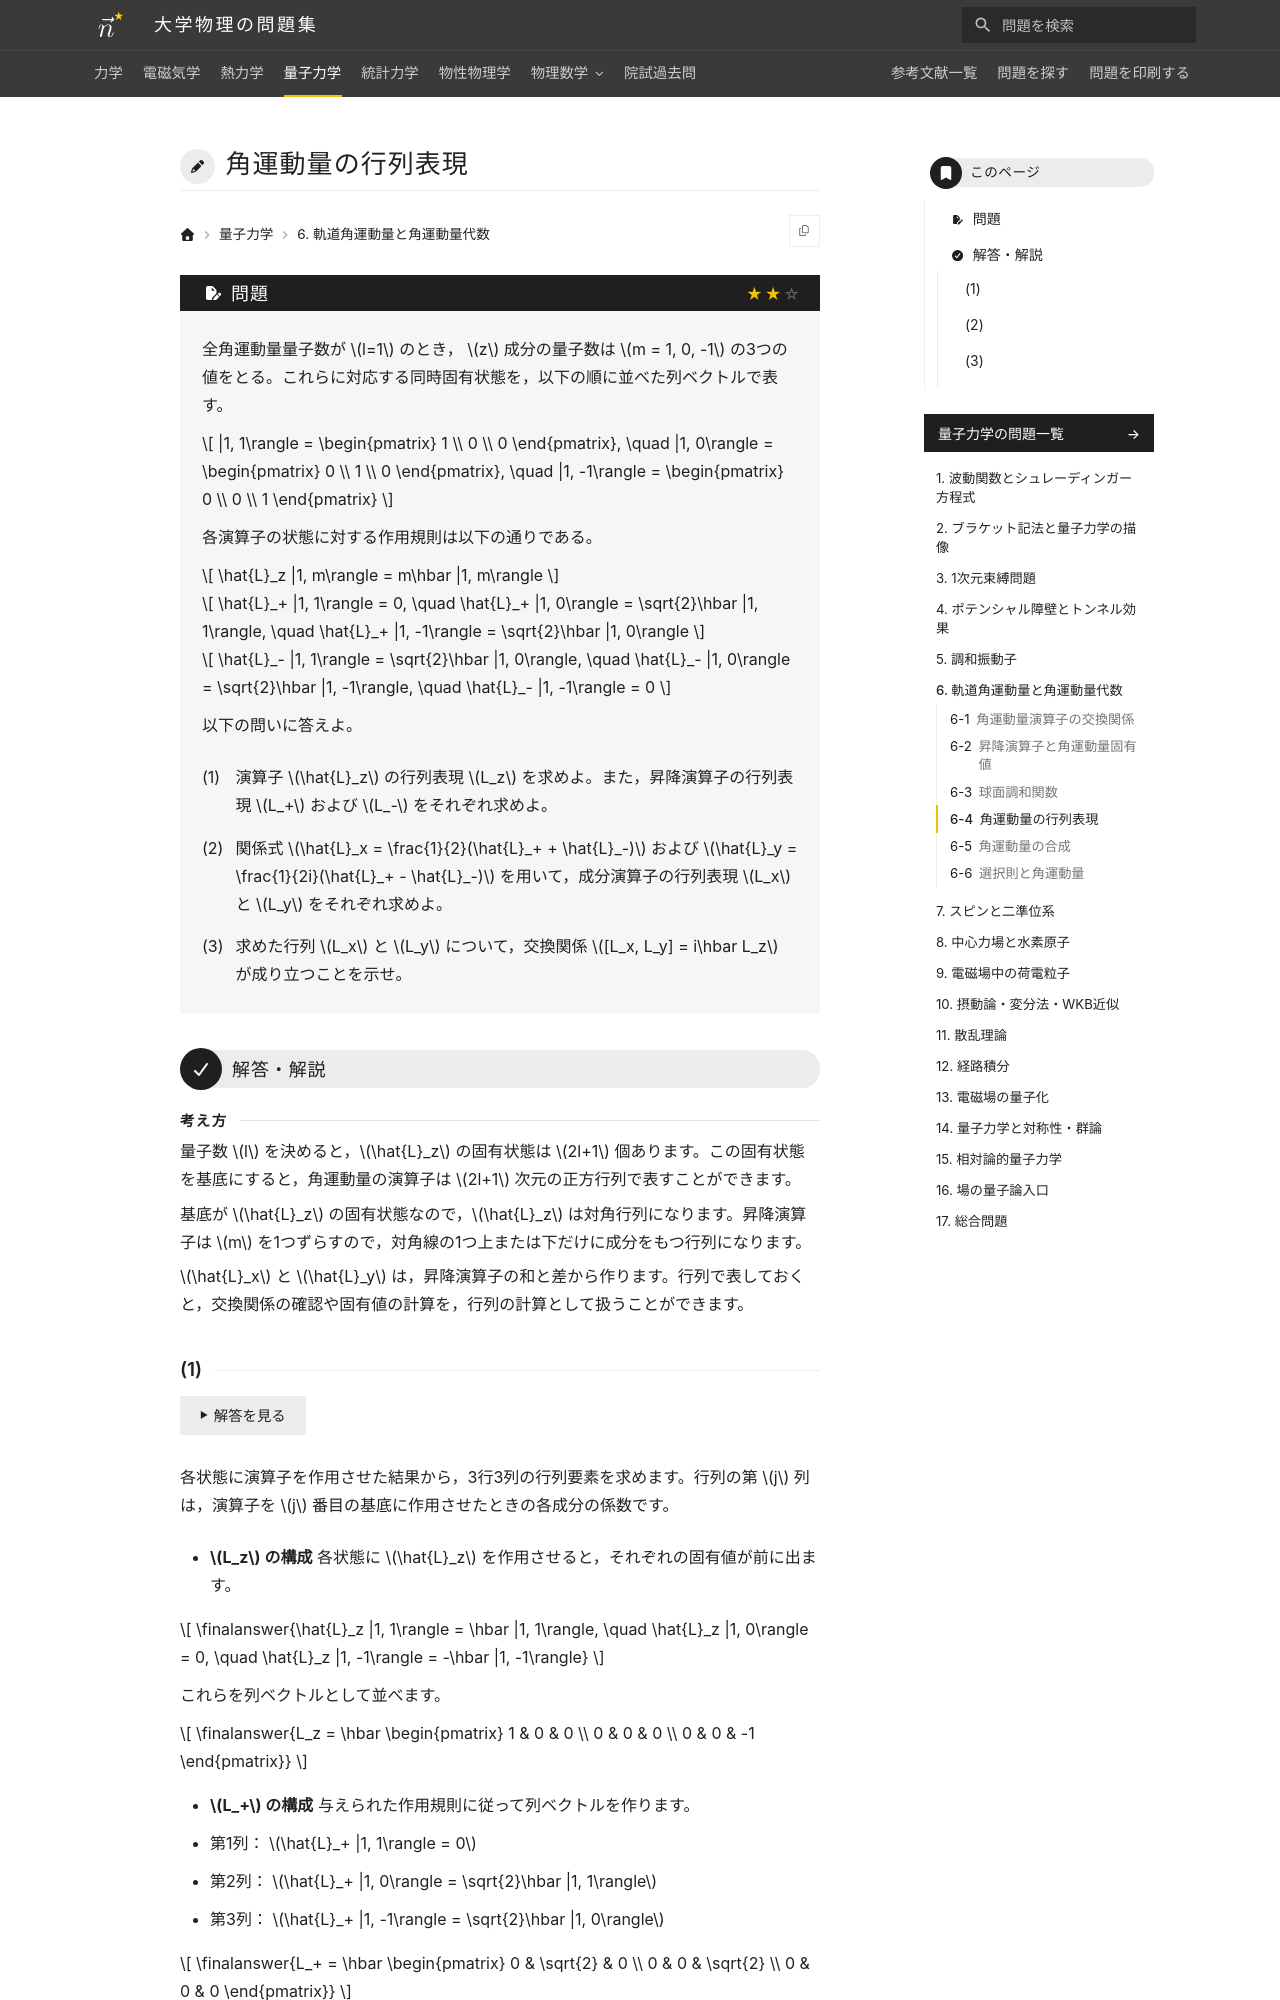

repository: Nanana-2/physics-site · page: 04quantum_mechanics/06/06_040/index.html · generator: mkdocs

---
tags:
  - 標準
---

# 角運動量の行列表現

## 問題
全角運動量量子数が $l=1$ のとき， $z$ 成分の量子数は $m = 1, 0, -1$ の3つの値をとる。これらに対応する同時固有状態を，以下の順に並べた列ベクトルで表す。

$$
|1, 1\rangle = \begin{pmatrix} 1 \\ 0 \\ 0 \end{pmatrix}, \quad |1, 0\rangle = \begin{pmatrix} 0 \\ 1 \\ 0 \end{pmatrix}, \quad |1, -1\rangle = \begin{pmatrix} 0 \\ 0 \\ 1 \end{pmatrix}
$$

各演算子の状態に対する作用規則は以下の通りである。

$$
\hat{L}_z |1, m\rangle = m\hbar |1, m\rangle
$$

$$
\hat{L}_+ |1, 1\rangle = 0, \quad \hat{L}_+ |1, 0\rangle = \sqrt{2}\hbar |1, 1\rangle, \quad \hat{L}_+ |1, -1\rangle = \sqrt{2}\hbar |1, 0\rangle
$$

$$
\hat{L}_- |1, 1\rangle = \sqrt{2}\hbar |1, 0\rangle, \quad \hat{L}_- |1, 0\rangle = \sqrt{2}\hbar |1, -1\rangle, \quad \hat{L}_- |1, -1\rangle = 0
$$

以下の問いに答えよ。

(1) 演算子 $\hat{L}_z$ の行列表現 $L_z$ を求めよ。また，昇降演算子の行列表現 $L_+$ および $L_-$ をそれぞれ求めよ。

(2) 関係式 $\hat{L}_x = \frac{1}{2}(\hat{L}_+ + \hat{L}_-)$ および $\hat{L}_y = \frac{1}{2i}(\hat{L}_+ - \hat{L}_-)$ を用いて，成分演算子の行列表現 $L_x$ と $L_y$ をそれぞれ求めよ。

(3) 求めた行列 $L_x$ と $L_y$ について，交換関係 $[L_x, L_y] = i\hbar L_z$ が成り立つことを示せ。

---

## 解答・解説

<div class="approach" markdown>
量子数 $l$ を決めると，$\hat{L}_z$ の固有状態は $2l+1$ 個あります。この固有状態を基底にすると，角運動量の演算子は $2l+1$ 次元の正方行列で表すことができます。

基底が $\hat{L}_z$ の固有状態なので，$\hat{L}_z$ は対角行列になります。昇降演算子は $m$ を1つずらすので，対角線の1つ上または下だけに成分をもつ行列になります。

$\hat{L}_x$ と $\hat{L}_y$ は，昇降演算子の和と差から作ります。行列で表しておくと，交換関係の確認や固有値の計算を，行列の計算として扱うことができます。
</div>
